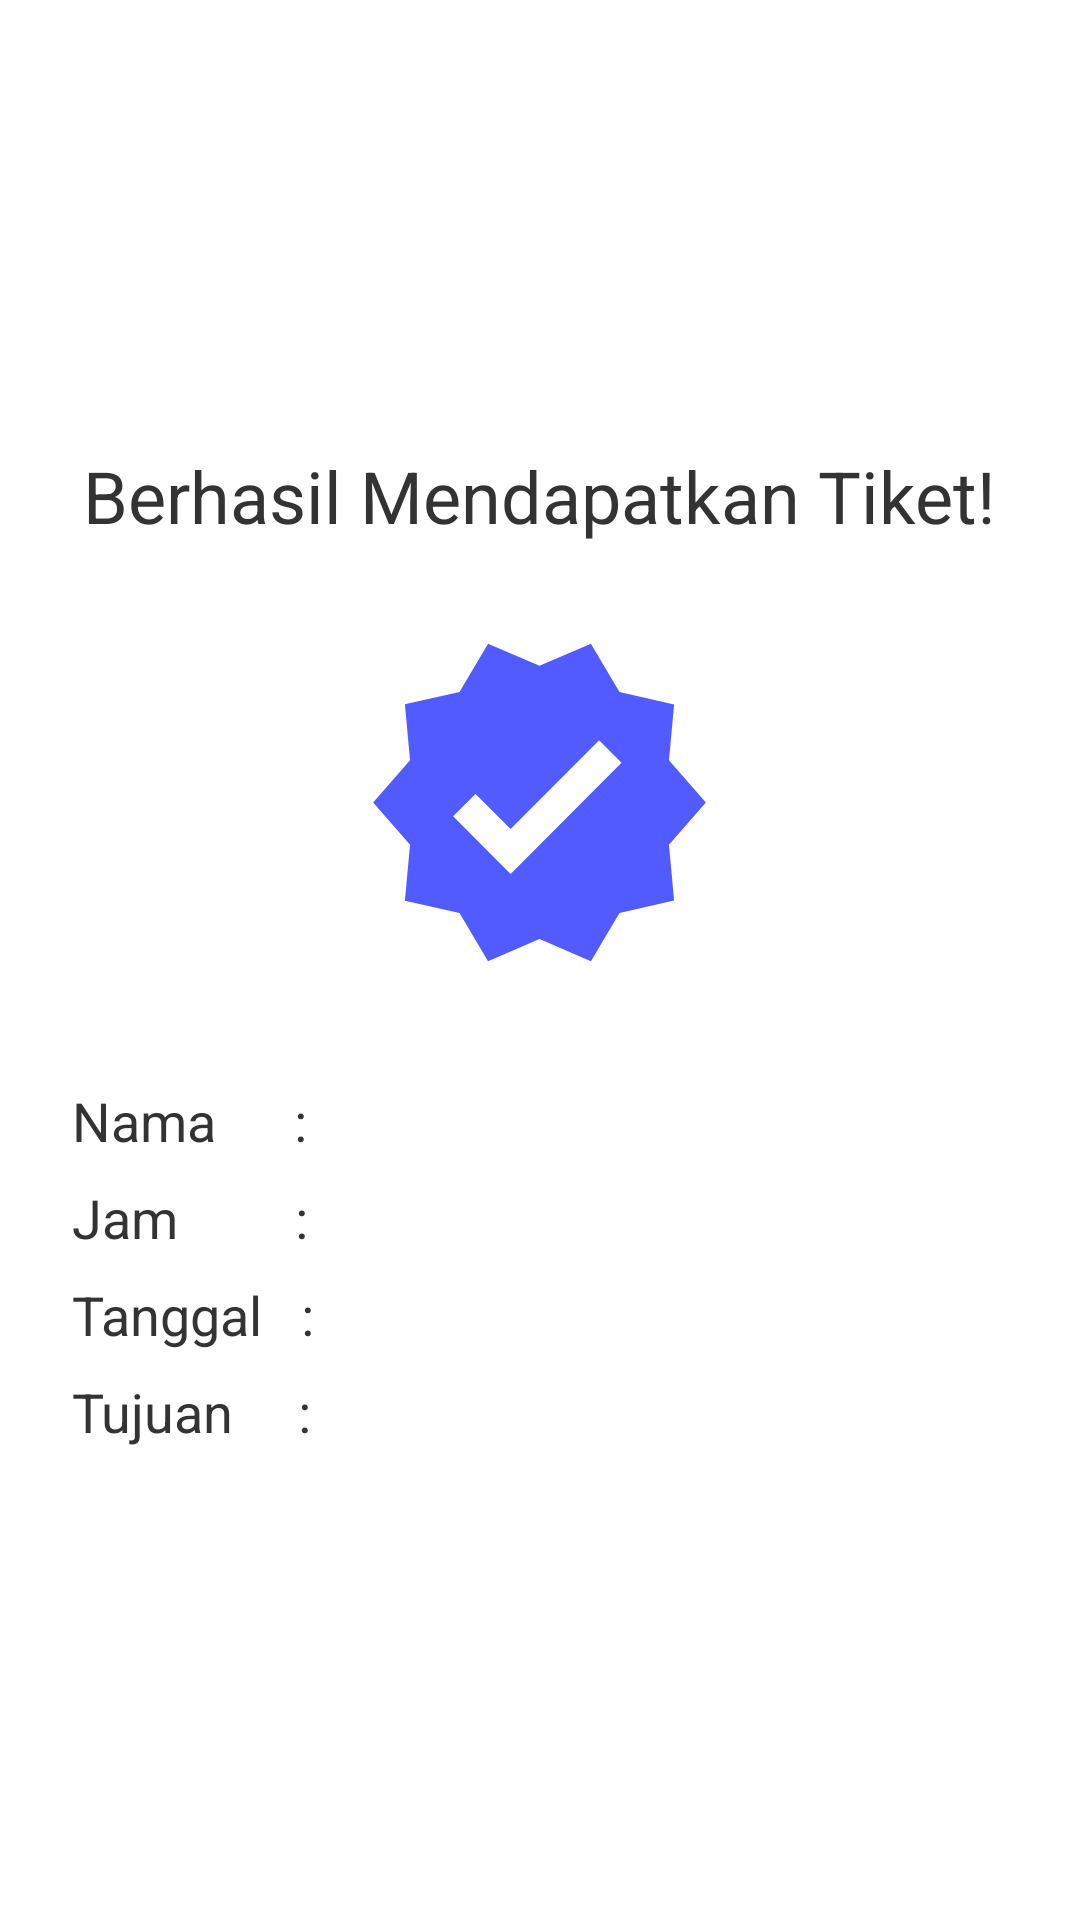

Layout XML and referenced resources for this Android screen:
<!-- AndroidManifest.xml: application theme Theme.Tiket -->
<!-- res/layout/activity_confirmation.xml -->
<?xml version="1.0" encoding="utf-8"?>
<LinearLayout
    xmlns:android="http://schemas.android.com/apk/res/android"
    android:layout_width="match_parent"
    android:layout_height="match_parent"
    android:orientation="vertical"
    android:gravity="center"
    android:padding="24dp"
    android:background="#FFFFFF">

    <TextView
        android:id="@+id/confirmationTitle"
        android:layout_width="wrap_content"
        android:layout_height="wrap_content"
        android:text="Berhasil Mendapatkan Tiket!"
        android:textSize="24sp"
        android:textColor="#333333"
        android:layout_marginBottom="16dp"/>

    <ImageView
        android:id="@+id/confirmationIcon"
        android:layout_width="121dp"
        android:layout_height="140dp"
        android:layout_marginBottom="24dp"
        android:src="@drawable/ic_verified" />

    <TextView
        android:id="@+id/namaTextView"
        android:layout_width="match_parent"
        android:layout_height="wrap_content"
        android:text="Nama      : "
        android:textSize="18sp"
        android:textColor="#333333"
        android:layout_marginBottom="8dp"/>

    <TextView
        android:id="@+id/jamTextView"
        android:layout_width="match_parent"
        android:layout_height="wrap_content"
        android:text="Jam         : "
        android:textSize="18sp"
        android:textColor="#333333"
        android:layout_marginBottom="8dp"/>

    <TextView
        android:id="@+id/tanggalTextView"
        android:layout_width="match_parent"
        android:layout_height="wrap_content"
        android:text="Tanggal   : "
        android:textSize="18sp"
        android:textColor="#333333"
        android:layout_marginBottom="8dp"/>

    <TextView
        android:id="@+id/tujuanTextView"
        android:layout_width="match_parent"
        android:layout_height="wrap_content"
        android:text="Tujuan     : "
        android:textSize="18sp"
        android:textColor="#333333"
        android:layout_marginBottom="8dp"/>
</LinearLayout>
<!-- resources referenced by this layout -->
<resources>
  <!-- drawable ic_verified (drawable) -->
  <vector xmlns:android="http://schemas.android.com/apk/res/android" android:height="24dp" android:tint="#525BFF" android:viewportHeight="24" android:viewportWidth="24" android:width="24dp">
        
      <path android:fillColor="@android:color/white" android:pathData="M23,12l-2.44,-2.79l0.34,-3.69l-3.61,-0.82L15.4,1.5L12,2.96L8.6,1.5L6.71,4.69L3.1,5.5L3.44,9.2L1,12l2.44,2.79l-0.34,3.7l3.61,0.82L8.6,22.5l3.4,-1.47l3.4,1.46l1.89,-3.19l3.61,-0.82l-0.34,-3.69L23,12zM10.09,16.72l-3.8,-3.81l1.48,-1.48l2.32,2.33l5.85,-5.87l1.48,1.48L10.09,16.72z"/>
      
  </vector>
  <style name="Theme.Tiket" parent="Base.Theme.Tiket" />
  <style name="Base.Theme.Tiket" parent="Theme.Material3.DayNight.NoActionBar">
          
          
      </style>
</resources>
